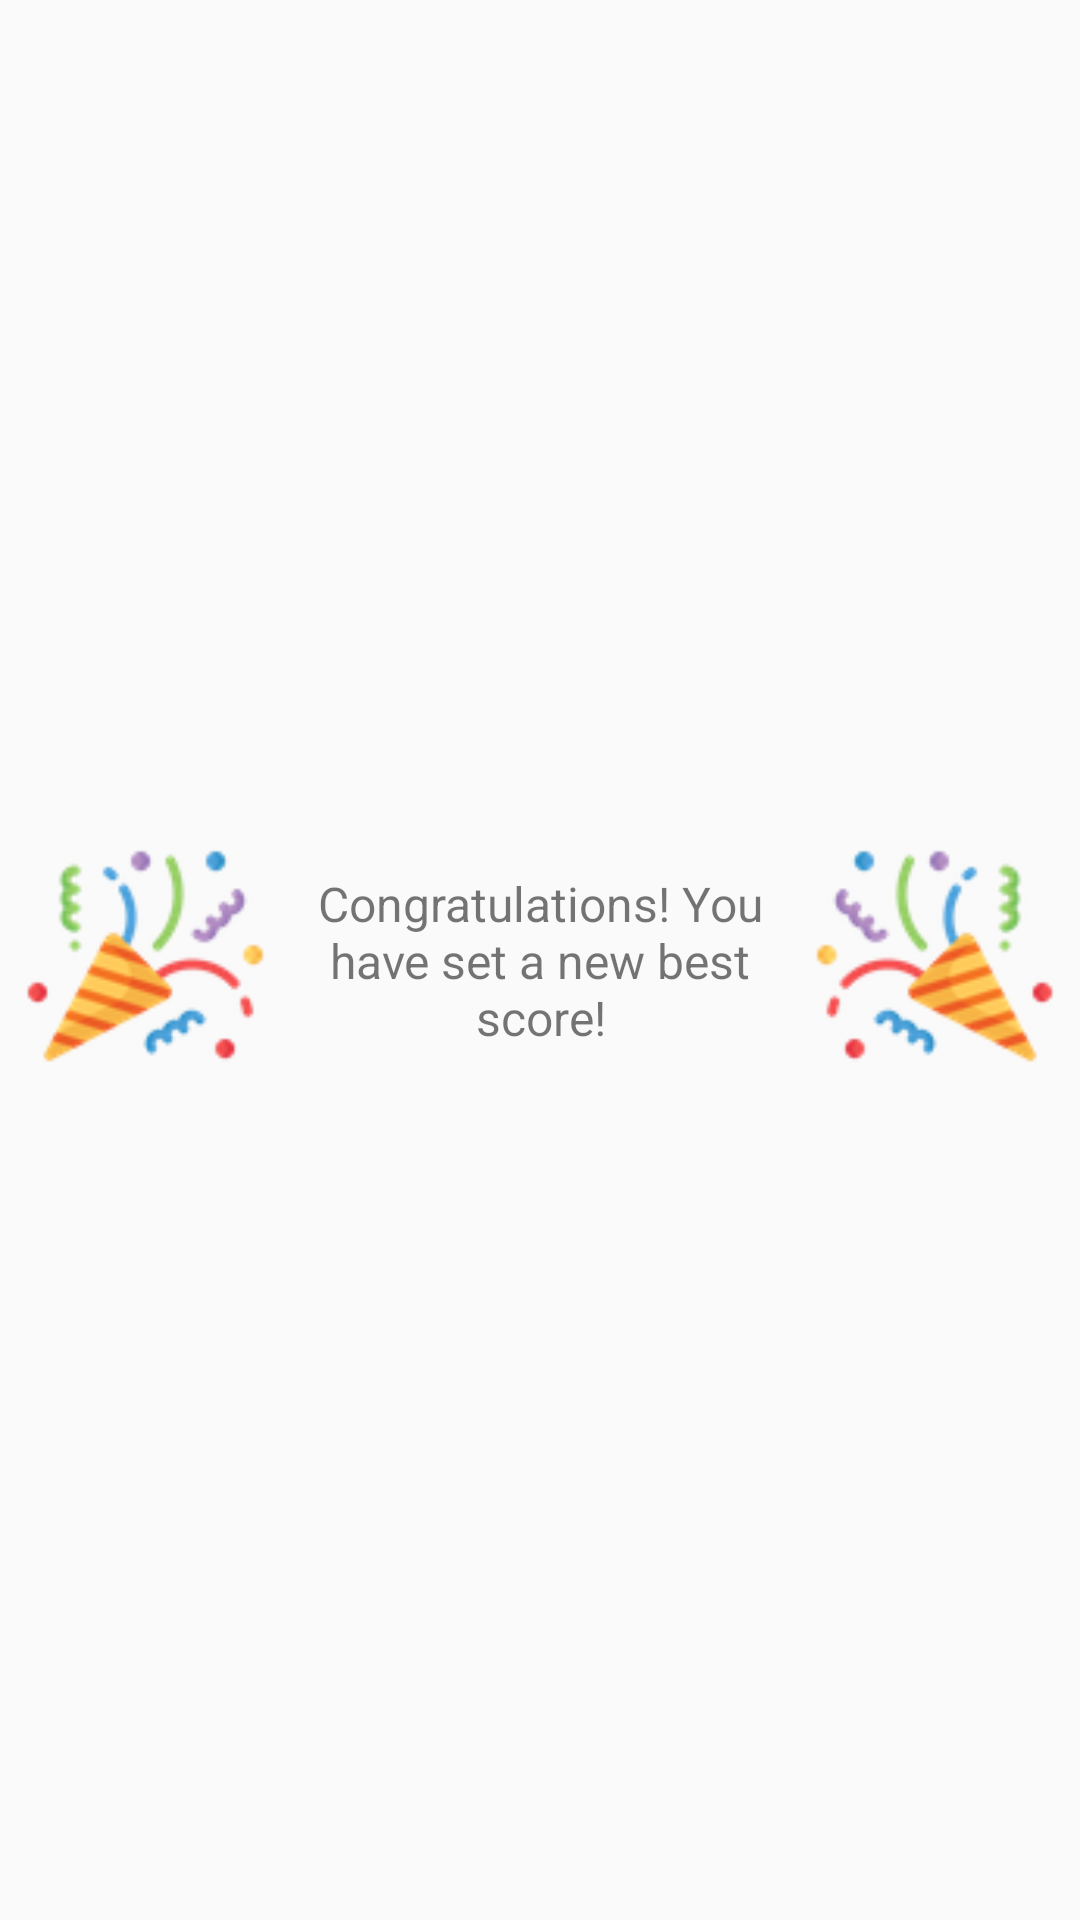

Here is an Android app screen rendered from its layout file. Give the layout XML and the strings, colors and styles it references.
<!-- AndroidManifest.xml: application theme Theme.As3 -->
<!-- res/layout/best_score_dialog.xml -->
<?xml version="1.0" encoding="utf-8"?>
<androidx.constraintlayout.widget.ConstraintLayout xmlns:android="http://schemas.android.com/apk/res/android"
    xmlns:app="http://schemas.android.com/apk/res-auto"
    xmlns:tools="http://schemas.android.com/tools"
    android:id="@+id/relativeLayout"
    android:layout_width="match_parent"
    android:layout_height="match_parent">

    <ImageView
        android:id="@+id/imageView8"
        android:layout_width="100dp"
        android:layout_height="100dp"
        app:layout_constraintBottom_toBottomOf="@+id/winMessage2"
        app:layout_constraintStart_toStartOf="parent"
        app:layout_constraintTop_toTopOf="@+id/winMessage2"
        app:srcCompat="@drawable/confetti" />

    <ImageView
        android:id="@+id/imageView9"
        android:layout_width="100dp"
        android:layout_height="100dp"
        android:scaleX="-1"
        app:layout_constraintBottom_toBottomOf="@+id/winMessage2"
        app:layout_constraintEnd_toEndOf="parent"
        app:layout_constraintTop_toTopOf="@+id/winMessage2"
        app:srcCompat="@drawable/confetti" />

    <TextView
        android:id="@+id/winMessage2"
        android:layout_width="0dp"
        android:layout_height="wrap_content"
        android:gravity="center"
        android:text="@string/congratulations_you_have_set_a_new_best_score"
        android:textSize="16sp"
        app:layout_constraintBottom_toBottomOf="parent"
        app:layout_constraintEnd_toStartOf="@+id/imageView9"
        app:layout_constraintStart_toEndOf="@+id/imageView8"
        app:layout_constraintTop_toTopOf="parent" />
</androidx.constraintlayout.widget.ConstraintLayout>
<!-- resources referenced by this layout -->
<resources>
  <!-- drawable confetti: png bitmap (drawable-mdpi, 9137 bytes) -->
  <string name="congratulations_you_have_set_a_new_best_score">Congratulations! You have set a new best score!</string>
  <style name="Theme.As3" parent="Theme.AppCompat.Light.NoActionBar">
          
          <item name="colorPrimary">@color/purple_500</item>
          <item name="colorPrimaryVariant">@color/purple_700</item>
          <item name="colorOnPrimary">@color/white</item>
          
          <item name="colorSecondary">@color/teal_200</item>
          <item name="colorSecondaryVariant">@color/teal_700</item>
          <item name="colorOnSecondary">@color/black</item>
          
          <item name="android:statusBarColor" tools:targetApi="l">?attr/colorPrimaryVariant</item>
          
      </style>
  <!-- not gathered from this repository: default colours our renderer supplied (Android Studio template values) -->
  <color name="purple_500">#FF6200EE</color>
  <color name="purple_700">#FF3700B3</color>
  <color name="teal_200">#FF03DAC5</color>
  <color name="teal_700">#FF018786</color>
  <color name="black">#FF000000</color>
  <color name="white">#FFFFFFFF</color>
</resources>
